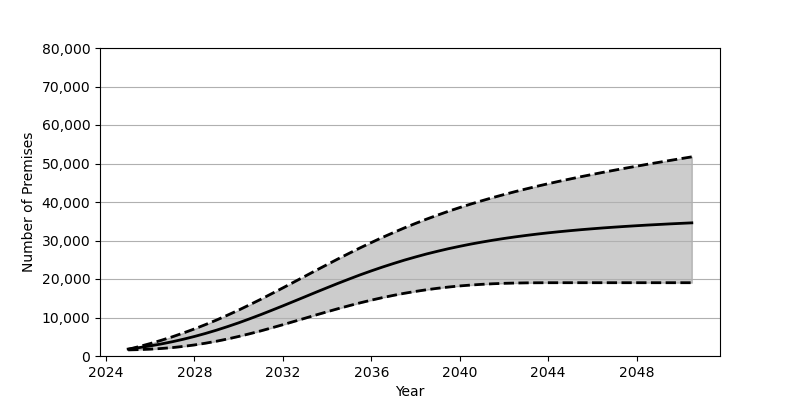

The table this chart was drawn from, first rows:
Date, Low, Base, High
2025-01, 1585, 1801, 1737
2025-07, 1660, 2180, 2455
2026-01, 1777, 2626, 3237
2026-07, 1949, 3130, 4079
2027-01, 2183, 3707, 4991
2027-07, 2495, 4352, 5979
2028-01, 2873, 5073, 7038
2028-07, 3324, 5858, 8160
2029-01, 3843, 6719, 9353
2029-07, 4425, 7638, 10615
2030-01, 5080, 8622, 11933
2030-07, 5778, 9663, 13311
2031-01, 6524, 10751, 14736
2031-07, 7316, 11874, 16199
2032-01, 8130, 13029, 17696
2032-07, 8968, 14201, 19201
2033-01, 9814, 15388, 20726
2033-07, 10659, 16565, 22240
2034-01, 11488, 17737, 23746
2034-07, 12296, 18880, 25230
2035-01, 13074, 19999, 26688
2035-07, 13812, 21080, 28098
2036-01, 14508, 22110, 29469
2036-07, 15159, 23090, 30792
2037-01, 15750, 24023, 32062
2037-07, 16293, 24905, 33279
2038-01, 16778, 25727, 34443
2038-07, 17210, 26501, 35549
2039-01, 17592, 27213, 36605
2039-07, 17916, 27879, 37609
2040-01, 18200, 28491, 38563
2040-07, 18428, 29067, 39467
2041-01, 18617, 29591, 40330
2041-07, 18764, 30073, 41153
2042-01, 18877, 30525, 41937
2042-07, 18949, 30931, 42683
2043-01, 18997, 31315, 43401
2043-07, 19021, 31664, 44090
2044-01, 19035, 31990, 44750
2044-07, 19037, 32283, 45384
2045-01, 19038, 32558, 45992
2045-07, 19038, 32814, 46592
2046-01, 19038, 33048, 47164
2046-07, 19038, 33271, 47721
2047-01, 19038, 33472, 48265
2047-07, 19038, 33662, 48789
2048-01, 19038, 33840, 49303
2048-07, 19038, 34009, 49812
2049-01, 19038, 34161, 50301
2049-07, 19038, 34313, 50784
2050-01, 19038, 34451, 51263
2050-07, 19038, 34584, 51731
